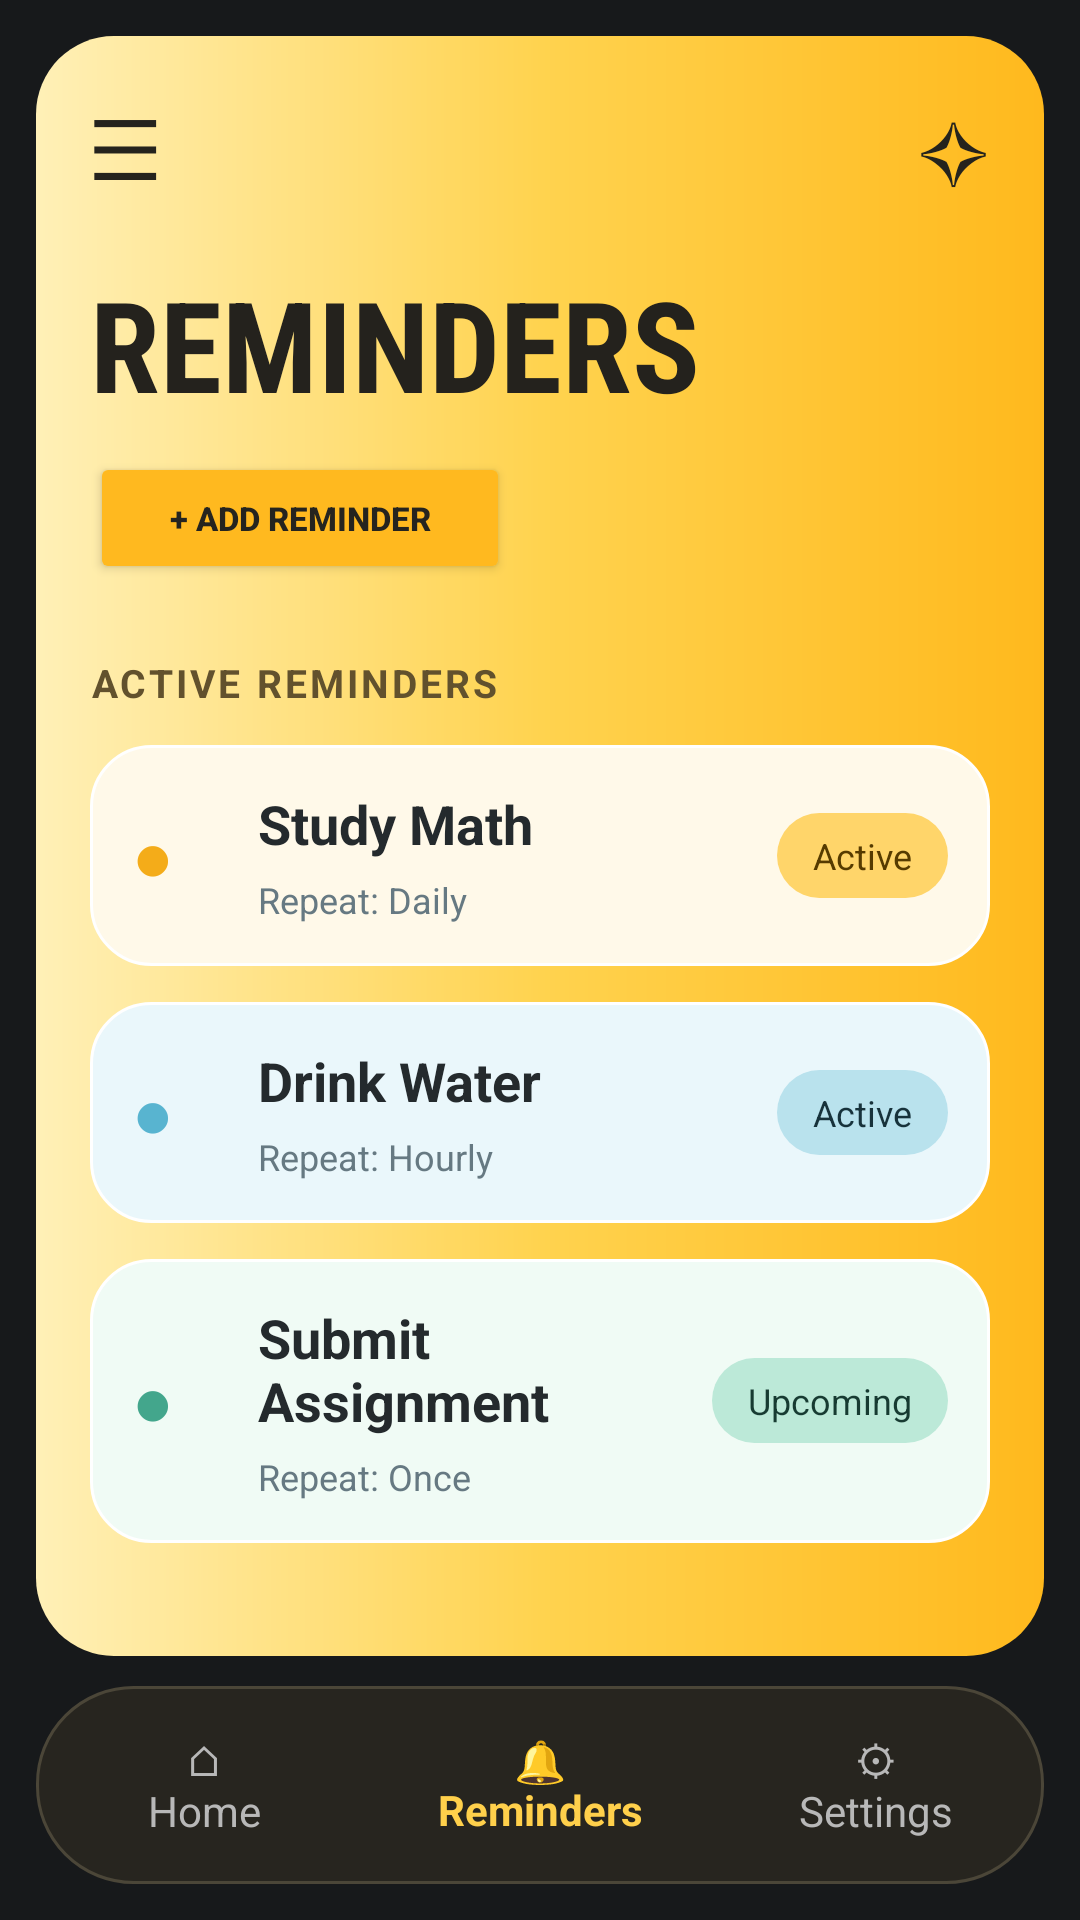

Reconstruct the res/layout file that produces this screen, plus the resources it refers to.
<!-- AndroidManifest.xml: application theme Theme._6buzzer -->
<!-- res/layout/activity_reminders.xml -->
<?xml version="1.0" encoding="utf-8"?>
<androidx.constraintlayout.widget.ConstraintLayout
    xmlns:android="http://schemas.android.com/apk/res/android"
    xmlns:app="http://schemas.android.com/apk/res-auto"
    xmlns:tools="http://schemas.android.com/tools"
    android:id="@+id/main"
    android:layout_width="match_parent"
    android:layout_height="match_parent"
    android:background="#17191B"
    android:padding="12dp"
    tools:context=".Test.reminders">

    
    <LinearLayout
        android:id="@+id/dashboard"
        android:layout_width="0dp"
        android:layout_height="0dp"
        android:orientation="vertical"
        android:background="@drawable/bg_dashboard_gradient"
        android:padding="18dp"
        android:layout_marginBottom="10dp"
        app:layout_constraintTop_toTopOf="parent"
        app:layout_constraintBottom_toTopOf="@id/bottomNav"
        app:layout_constraintStart_toStartOf="parent"
        app:layout_constraintEnd_toEndOf="parent">

        
        <LinearLayout
            android:layout_width="match_parent"
            android:layout_height="wrap_content"
            android:gravity="center_vertical"
            android:orientation="horizontal">

            <TextView
                android:id="@+id/btnMenu"
                android:layout_width="0dp"
                android:layout_height="wrap_content"
                android:layout_weight="1"
                android:text="@string/symbol_menu"
                android:textColor="#25231D"
                android:textSize="28sp" />

            <TextView
                android:id="@+id/btnStar"
                android:layout_width="wrap_content"
                android:layout_height="wrap_content"
                android:text="@string/symbol_star"
                android:textColor="#25231D"
                android:textSize="28sp" />
        </LinearLayout>

        
        <TextView
            android:layout_width="wrap_content"
            android:layout_height="wrap_content"
            android:layout_marginTop="18dp"
            android:text="@string/title_reminders"
            android:textColor="#24221D"
            android:textSize="42sp"
            android:textStyle="bold"
            android:fontFamily="sans-serif-condensed" />

        
        <Button
            android:id="@+id/btnAddReminder"
            android:layout_width="140dp"
            android:layout_height="44dp"
            android:layout_marginTop="8dp"
            android:backgroundTint="#FFB91F"
            android:elevation="0dp"
            android:padding="4dp"
            android:text="@string/btn_add_reminder"
            android:textColor="#25241F"
            android:textSize="11sp"
            android:textStyle="bold"
            app:cornerRadius="12dp" />

        
        <TextView
            android:layout_width="wrap_content"
            android:layout_height="wrap_content"
            android:layout_marginTop="24dp"
            android:layout_marginBottom="12dp"
            android:text="@string/section_your_reminders"
            android:textColor="#62512D"
            android:textSize="13sp"
            android:textStyle="bold"
            android:letterSpacing="0.08" />

        
        <LinearLayout
            android:id="@+id/cardRem1"
            android:layout_width="match_parent"
            android:layout_height="wrap_content"
            android:orientation="horizontal"
            android:gravity="center_vertical"
            android:padding="14dp"
            android:background="@drawable/bg_task_card_done">

            <TextView
                android:layout_width="34dp"
                android:layout_height="wrap_content"
                android:text="@string/symbol_bullet"
                android:textColor="#F4AC19"
                android:textSize="23sp" />

            <LinearLayout
                android:layout_width="0dp"
                android:layout_height="wrap_content"
                android:layout_weight="1"
                android:orientation="vertical"
                android:paddingStart="8dp"
                android:paddingEnd="8dp">

                <TextView
                    android:layout_width="wrap_content"
                    android:layout_height="wrap_content"
                    android:text="@string/rem1_title"
                    android:textColor="#242A2D"
                    android:textSize="18sp"
                    android:textStyle="bold" />

                <TextView
                    android:layout_width="wrap_content"
                    android:layout_height="wrap_content"
                    android:layout_marginTop="5dp"
                    android:text="@string/rem1_sub"
                    android:textColor="#667982"
                    android:textSize="12sp" />
            </LinearLayout>

            <TextView
                android:layout_width="wrap_content"
                android:layout_height="wrap_content"
                android:background="@drawable/bg_priority_high"
                android:paddingHorizontal="12dp"
                android:paddingVertical="6dp"
                android:text="@string/status_active"
                android:textColor="#563B00"
                android:textSize="12sp" />
        </LinearLayout>

        
        <LinearLayout
            android:id="@+id/cardRem2"
            android:layout_width="match_parent"
            android:layout_height="wrap_content"
            android:layout_marginTop="12dp"
            android:orientation="horizontal"
            android:gravity="center_vertical"
            android:padding="14dp"
            android:background="@drawable/bg_task_card_blue">

            <TextView
                android:layout_width="34dp"
                android:layout_height="wrap_content"
                android:text="@string/symbol_bullet"
                android:textColor="#58B4D0"
                android:textSize="23sp" />

            <LinearLayout
                android:layout_width="0dp"
                android:layout_height="wrap_content"
                android:layout_weight="1"
                android:orientation="vertical"
                android:paddingStart="8dp"
                android:paddingEnd="8dp">

                <TextView
                    android:layout_width="wrap_content"
                    android:layout_height="wrap_content"
                    android:text="@string/rem2_title"
                    android:textColor="#242A2D"
                    android:textSize="18sp"
                    android:textStyle="bold" />

                <TextView
                    android:layout_width="wrap_content"
                    android:layout_height="wrap_content"
                    android:layout_marginTop="5dp"
                    android:text="@string/rem2_sub"
                    android:textColor="#667982"
                    android:textSize="12sp" />
            </LinearLayout>

            <TextView
                android:layout_width="wrap_content"
                android:layout_height="wrap_content"
                android:background="@drawable/bg_priority_medium"
                android:paddingHorizontal="12dp"
                android:paddingVertical="6dp"
                android:text="@string/status_active"
                android:textColor="#17323B"
                android:textSize="12sp" />
        </LinearLayout>

        
        <LinearLayout
            android:id="@+id/cardRem3"
            android:layout_width="match_parent"
            android:layout_height="wrap_content"
            android:layout_marginTop="12dp"
            android:orientation="horizontal"
            android:gravity="center_vertical"
            android:padding="14dp"
            android:background="@drawable/bg_task_card_green">

            <TextView
                android:layout_width="34dp"
                android:layout_height="wrap_content"
                android:text="@string/symbol_bullet"
                android:textColor="#43A68C"
                android:textSize="23sp" />

            <LinearLayout
                android:layout_width="0dp"
                android:layout_height="wrap_content"
                android:layout_weight="1"
                android:orientation="vertical"
                android:paddingStart="8dp"
                android:paddingEnd="8dp">

                <TextView
                    android:layout_width="wrap_content"
                    android:layout_height="wrap_content"
                    android:text="@string/rem3_title"
                    android:textColor="#242A2D"
                    android:textSize="18sp"
                    android:textStyle="bold" />

                <TextView
                    android:layout_width="wrap_content"
                    android:layout_height="wrap_content"
                    android:layout_marginTop="5dp"
                    android:text="@string/rem3_sub"
                    android:textColor="#667982"
                    android:textSize="12sp" />
            </LinearLayout>

            <TextView
                android:layout_width="wrap_content"
                android:layout_height="wrap_content"
                android:background="@drawable/bg_priority_low"
                android:paddingHorizontal="12dp"
                android:paddingVertical="6dp"
                android:text="@string/status_upcoming"
                android:textColor="#173B32"
                android:textSize="12sp" />
        </LinearLayout>

    </LinearLayout>

    
    <LinearLayout
        android:id="@+id/bottomNav"
        android:layout_width="0dp"
        android:layout_height="66dp"
        android:orientation="horizontal"
        android:gravity="center"
        android:background="@drawable/bg_bottom_nav"
        app:layout_constraintBottom_toBottomOf="parent"
        app:layout_constraintStart_toStartOf="parent"
        app:layout_constraintEnd_toEndOf="parent">

        <TextView
            android:id="@+id/navHome"
            android:layout_width="0dp"
            android:layout_height="match_parent"
            android:layout_weight="1"
            android:gravity="center"
            android:text="@string/nav_home"
            android:textColor="#B8B8B8"
            android:textSize="14sp" />

        <TextView
            android:id="@+id/navReminders"
            android:layout_width="0dp"
            android:layout_height="match_parent"
            android:layout_weight="1"
            android:gravity="center"
            android:text="@string/nav_reminders"
            android:textColor="#FFD04B"
            android:textStyle="bold"
            android:textSize="14sp" />

        <TextView
            android:id="@+id/navSettings"
            android:layout_width="0dp"
            android:layout_height="match_parent"
            android:layout_weight="1"
            android:gravity="center"
            android:text="@string/nav_settings"
            android:textColor="#B8B8B8"
            android:textSize="14sp" />

    </LinearLayout>

</androidx.constraintlayout.widget.ConstraintLayout>
<!-- resources referenced by this layout -->
<resources>
  <!-- drawable bg_bottom_nav (drawable) -->
  <?xml version="1.0" encoding="utf-8"?>
  <shape xmlns:android="http://schemas.android.com/apk/res/android">
      <corners android:radius="32dp" />
      <solid android:color="#27251F" />
      <stroke android:width="1dp" android:color="#4B4638" />
  </shape>
  <!-- drawable bg_dashboard_gradient (drawable) -->
  <?xml version="1.0" encoding="utf-8"?>
  <shape xmlns:android="http://schemas.android.com/apk/res/android">
      <corners android:radius="26dp" />
      <gradient
          android:angle="0"
          android:startColor="#FFF0B7"
          android:centerColor="#FFD34F"
          android:endColor="#FFB91D" />
  </shape>
  <!-- drawable bg_priority_high (drawable) -->
  <?xml version="1.0" encoding="utf-8"?>
  <shape xmlns:android="http://schemas.android.com/apk/res/android">
      <corners android:radius="24dp" />
      <solid android:color="#FFD56A" />
  </shape>
  <!-- drawable bg_priority_low (drawable) -->
  <?xml version="1.0" encoding="utf-8"?>
  <shape xmlns:android="http://schemas.android.com/apk/res/android">
      <corners android:radius="24dp" />
      <solid android:color="#BCE9D8" />
  </shape>
  <!-- drawable bg_priority_medium (drawable) -->
  <?xml version="1.0" encoding="utf-8"?>
  <shape xmlns:android="http://schemas.android.com/apk/res/android">
      <corners android:radius="24dp" />
      <solid android:color="#B9E2ED" />
  </shape>
  <!-- drawable bg_task_card_blue (drawable) -->
  <?xml version="1.0" encoding="utf-8"?>
  <shape xmlns:android="http://schemas.android.com/apk/res/android">
      <corners android:radius="20dp" />
      <solid android:color="#EAF7FB" />
      <stroke android:width="1dp" android:color="#FFFFFF" />
  </shape>
  <!-- drawable bg_task_card_done (drawable) -->
  <?xml version="1.0" encoding="utf-8"?>
  <shape xmlns:android="http://schemas.android.com/apk/res/android">
      <corners android:radius="20dp" />
      <solid android:color="#FFF9E9" />
      <stroke android:width="1dp" android:color="#FFFFFF" />
  </shape>
  <!-- drawable bg_task_card_green (drawable) -->
  <?xml version="1.0" encoding="utf-8"?>
  <shape xmlns:android="http://schemas.android.com/apk/res/android">
      <corners android:radius="20dp" />
      <solid android:color="#F0FBF5" />
      <stroke android:width="1dp" android:color="#FFFFFF" />
  </shape>
  <string name="btn_add_reminder">+ ADD REMINDER</string>
  <string name="nav_home">⌂\nHome</string>
  <string name="nav_reminders">🔔\nReminders</string>
  <string name="nav_settings">⚙\nSettings</string>
  <string name="rem1_sub">Repeat: Daily</string>
  <string name="rem1_title">Study Math</string>
  <string name="rem2_sub">Repeat: Hourly</string>
  <string name="rem2_title">Drink Water</string>
  <string name="rem3_sub">Repeat: Once</string>
  <string name="rem3_title">Submit Assignment</string>
  <string name="section_your_reminders">ACTIVE REMINDERS</string>
  <string name="status_active">Active</string>
  <string name="status_upcoming">Upcoming</string>
  <string name="symbol_bullet">●</string>
  <string name="symbol_menu">☰</string>
  <string name="symbol_star">✧</string>
  <string name="title_reminders">REMINDERS</string>
  <style name="Theme._6buzzer" parent="Theme.MaterialComponents.DayNight.DarkActionBar">
          
          <item name="colorPrimary">@color/purple_500</item>
          <item name="colorPrimaryVariant">@color/purple_700</item>
          <item name="colorOnPrimary">@color/white</item>
          
          <item name="colorSecondary">@color/teal_200</item>
          <item name="colorSecondaryVariant">@color/teal_700</item>
          <item name="colorOnSecondary">@color/black</item>
          
          <item name="android:statusBarColor">?attr/colorPrimaryVariant</item>
          
      </style>
  <!-- not gathered from this repository: default colours our renderer supplied (Android Studio template values) -->
  <color name="purple_500">#FF6200EE</color>
  <color name="purple_700">#FF3700B3</color>
  <color name="teal_200">#FF03DAC5</color>
  <color name="teal_700">#FF018786</color>
  <color name="black">#FF000000</color>
  <color name="white">#FFFFFFFF</color>
</resources>
